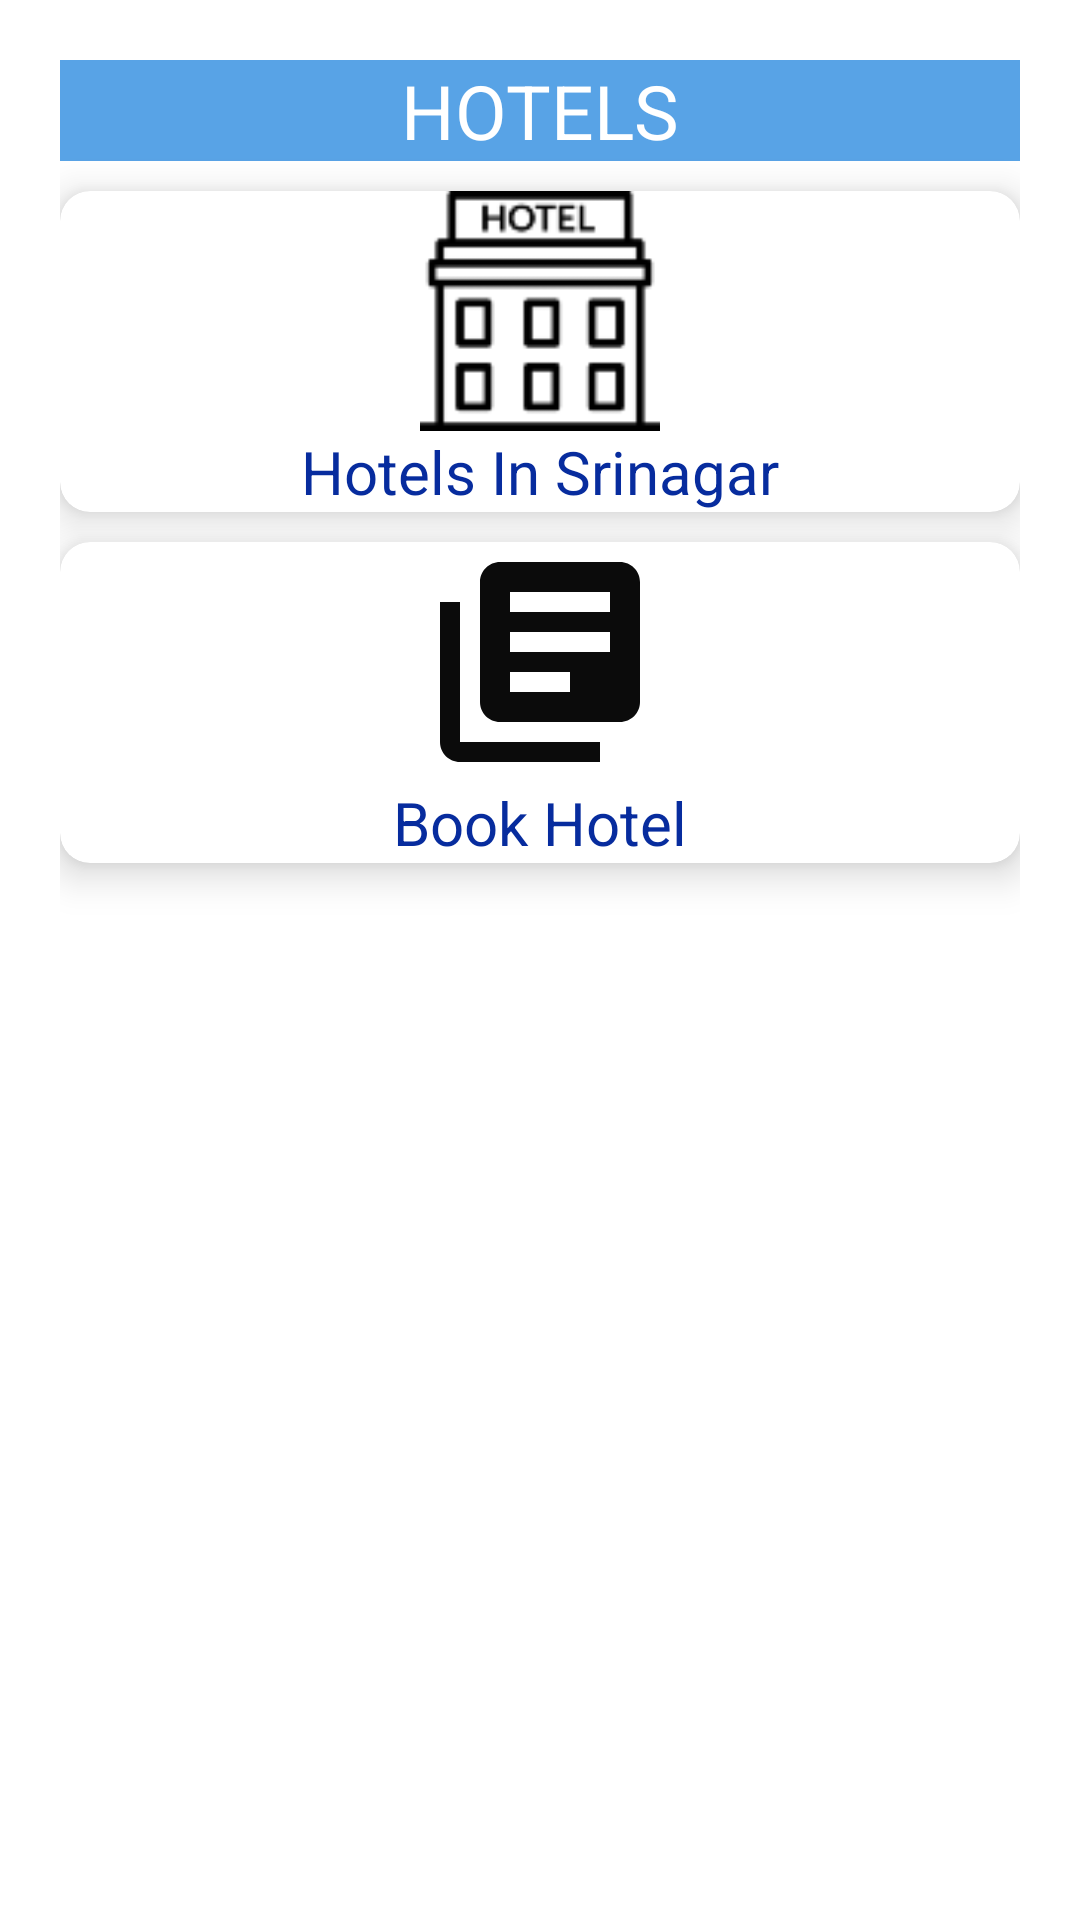

Reconstruct the res/layout file that produces this screen, plus the resources it refers to.
<!-- AndroidManifest.xml: application theme Theme.BULL_PROJECT -->
<!-- res/layout/activity_hotels.xml -->
<?xml version="1.0" encoding="utf-8"?>
<LinearLayout xmlns:android="http://schemas.android.com/apk/res/android"
    xmlns:app="http://schemas.android.com/apk/res-auto"
    xmlns:tools="http://schemas.android.com/tools"
    android:layout_width="match_parent"
    android:layout_height="match_parent"
    android:padding="20dp"
    android:orientation="vertical"
    tools:context=".hotels">
    <TextView
        android:layout_width="match_parent"
        android:layout_height="wrap_content"
        android:text="HOTELS"

        android:textSize="25dp"
        android:textColor="@color/white"
        android:background="#AD0978DA"
        android:gravity="center"/>
    <androidx.cardview.widget.CardView
        android:layout_marginTop="10dp"
        android:layout_width="match_parent"
        android:layout_height="wrap_content"
        app:cardCornerRadius="10dp"
        app:cardElevation="8dp"
        android:id="@+id/hotels_in_srinagar"

        >
        <LinearLayout
            android:layout_width="match_parent"
            android:layout_height="wrap_content"
            android:orientation="vertical">

            <ImageView
                android:layout_width="match_parent"
                android:layout_height="80dp"
                android:src="@drawable/hotel_booking"
                />
            <TextView
                android:layout_width="match_parent"
                android:layout_height="wrap_content"
                android:text="Hotels In Srinagar"
                android:textSize="20sp"
                android:textColor="#072C9E"
                android:gravity="center"/>

        </LinearLayout>

    </androidx.cardview.widget.CardView>

    <androidx.cardview.widget.CardView
        android:layout_marginTop="10dp"
        android:layout_width="match_parent"
        android:layout_height="wrap_content"
        app:cardCornerRadius="10dp"
        app:cardElevation="8dp"
        android:id="@+id/book_hotel"
        android:elevation="10dp"

        >
        <LinearLayout
            android:layout_width="match_parent"
            android:layout_height="wrap_content"
            android:orientation="vertical">

            <ImageView
                android:layout_width="match_parent"
                android:layout_height="80dp"
                android:src="@drawable/books_24"

                />
            <TextView
                android:layout_width="match_parent"
                android:layout_height="wrap_content"
                android:text="Book Hotel"

                android:textSize="20sp"
                android:textColor="#072C9E"
                android:gravity="center"/>

        </LinearLayout>

    </androidx.cardview.widget.CardView>

</LinearLayout>
<!-- resources referenced by this layout -->
<resources>
  <!-- drawable books_24 (drawable) -->
  <vector android:alpha="0.96" android:height="81dp"
      android:tint="#000000" android:viewportHeight="24"
      android:viewportWidth="24" android:width="81dp" xmlns:android="http://schemas.android.com/apk/res/android">
      <path android:fillColor="@android:color/white" android:pathData="M4,6L2,6v14c0,1.1 0.9,2 2,2h14v-2L4,20L4,6zM20,2L8,2c-1.1,0 -2,0.9 -2,2v12c0,1.1 0.9,2 2,2h12c1.1,0 2,-0.9 2,-2L22,4c0,-1.1 -0.9,-2 -2,-2zM19,11L9,11L9,9h10v2zM15,15L9,15v-2h6v2zM19,7L9,7L9,5h10v2z"/>
  </vector>
  <!-- drawable hotel_booking: png bitmap (drawable-hdpi, 1828 bytes) -->
  <style name="Theme.BULL_PROJECT" parent="Theme.MaterialComponents.DayNight.NoActionBar">
          //NOActionBar is used to hide stsus bar
          
          <item name="colorPrimary">@color/purple_500</item>
          <item name="colorPrimaryVariant">@color/purple_700</item>
          <item name="colorOnPrimary">@color/white</item>
          
          <item name="colorSecondary">@color/teal_200</item>
          <item name="colorSecondaryVariant">@color/teal_700</item>
          <item name="colorOnSecondary">@color/black</item>
          
          <item name="android:statusBarColor" tools:targetApi="l">?attr/colorPrimaryVariant</item>
          
          <item name="android:windowContentTransitions">true</item>
      </style>
  <!-- not gathered from this repository: default colours our renderer supplied (Android Studio template values) -->
  <color name="purple_500">#FF6200EE</color>
  <color name="purple_700">#FF3700B3</color>
  <color name="teal_200">#FF03DAC5</color>
  <color name="teal_700">#FF018786</color>
  <color name="black">#FF000000</color>
  <color name="white">#FFFFFFFF</color>
</resources>
